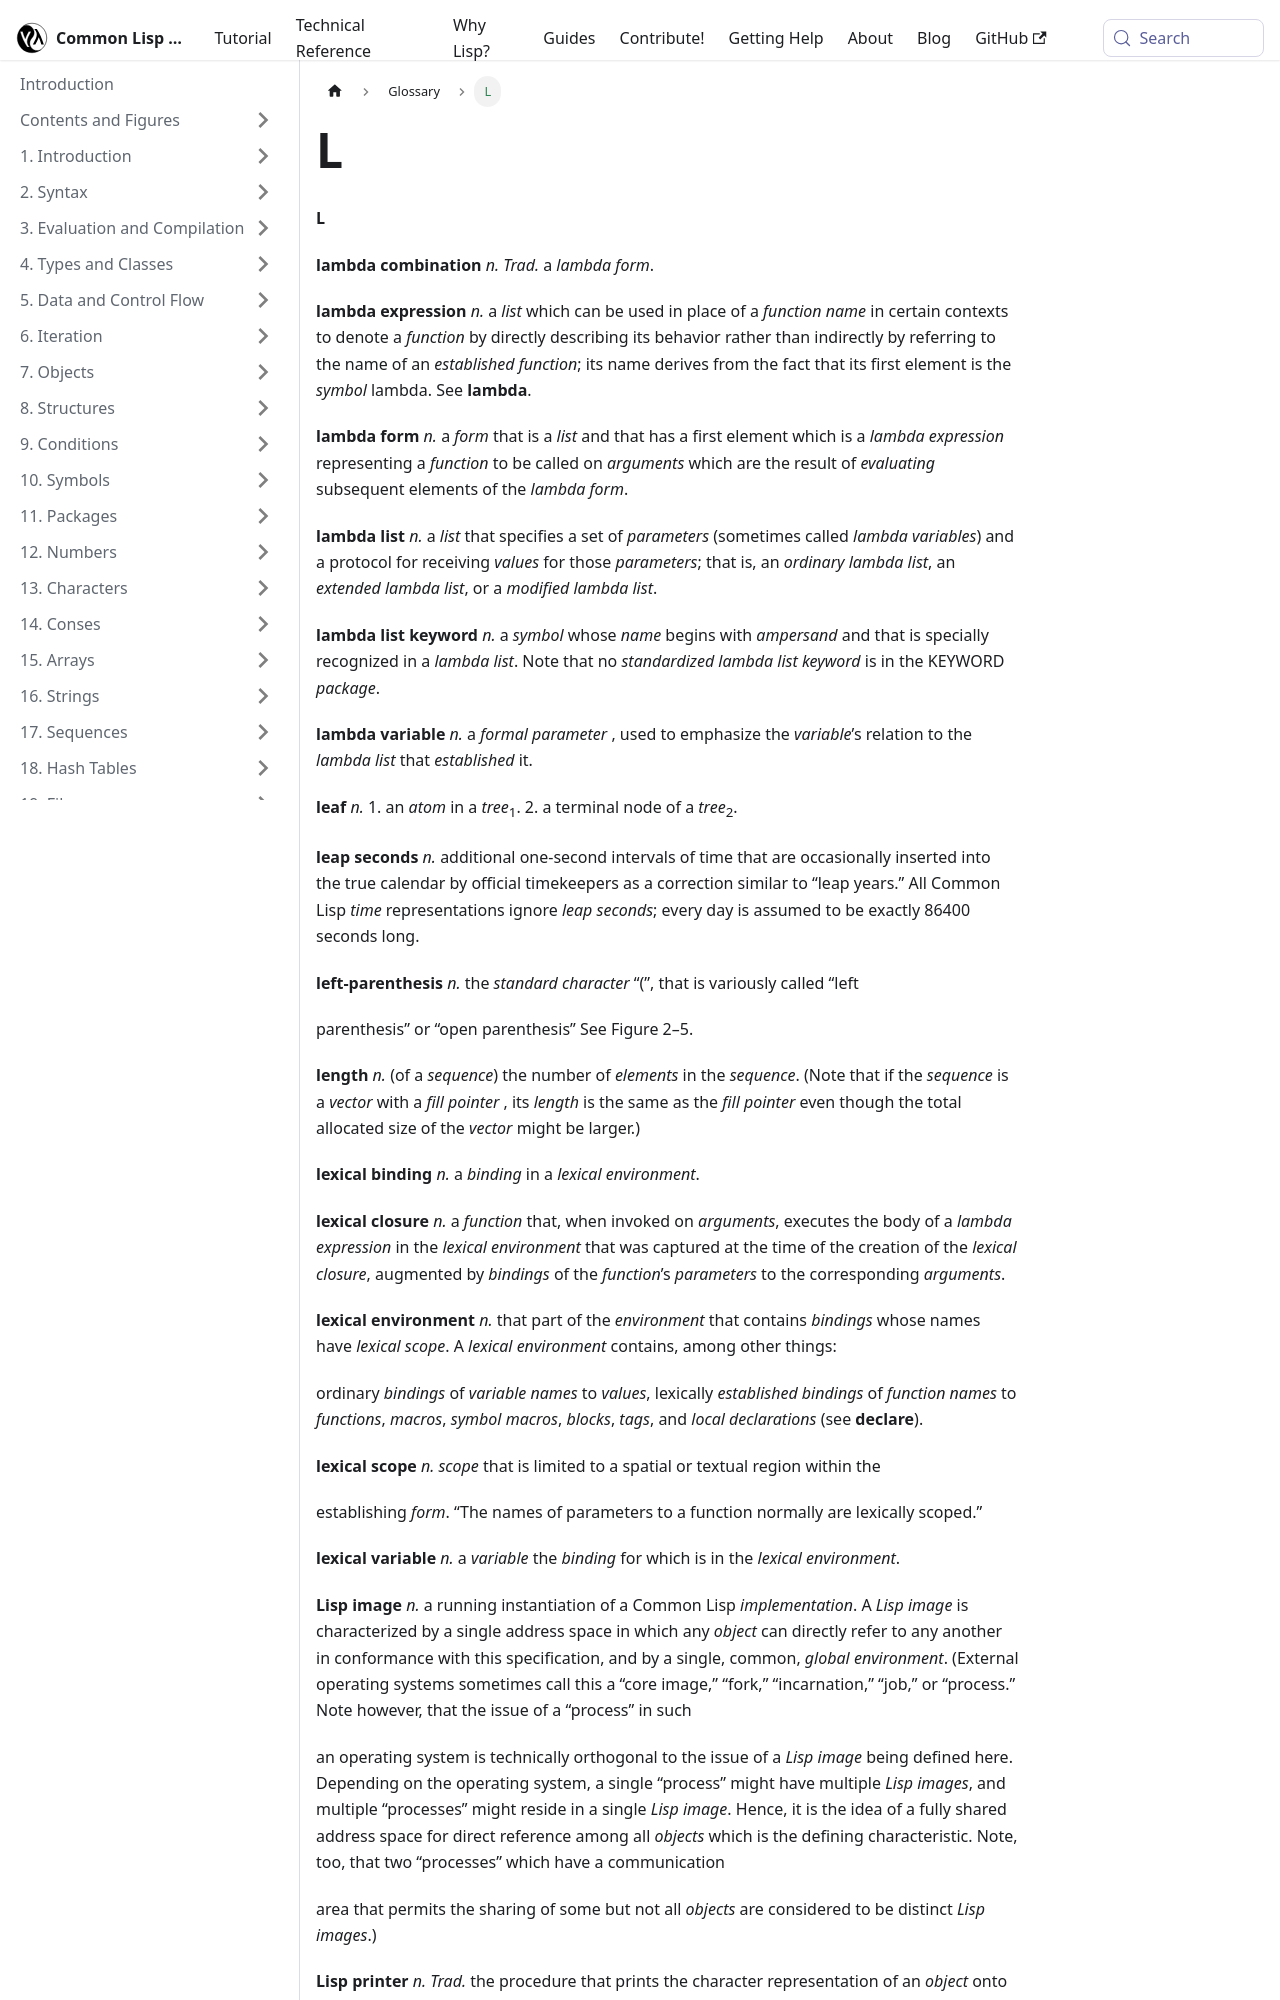

repository: lisp-docs/cl-language-reference · page: chap-26/l.html · generator: docusaurus

---
title: L
sidebar_position: 108
---

**L** 



**lambda combination** *n. Trad.* a <GlossaryTerm styled={true} term={"lambda form"}><i>lambda form</i></GlossaryTerm>. 



**lambda expression** *n.* a <GlossaryTerm  term={"list"}><i>list</i></GlossaryTerm> which can be used in place of a <GlossaryTerm styled={true} term={"function name"}><i>function name</i></GlossaryTerm> in certain contexts to denote a <GlossaryTerm  term={"function"}><i>function</i></GlossaryTerm> by directly describing its behavior rather than indirectly by referring to the name of an *established function*; its name derives from the fact that its first element is the <GlossaryTerm  term={"symbol"}><i>symbol</i></GlossaryTerm> lambda. See <DictionaryLink  term={"lambda"}><b>lambda</b></DictionaryLink>. 



**lambda form** *n.* a <GlossaryTerm  term={"form"}><i>form</i></GlossaryTerm> that is a <GlossaryTerm  term={"list"}><i>list</i></GlossaryTerm> and that has a first element which is a <GlossaryTerm styled={true} term={"lambda expression"}><i>lambda expression</i></GlossaryTerm> representing a <GlossaryTerm  term={"function"}><i>function</i></GlossaryTerm> to be called on <GlossaryTerm  term={"argument"}><i>arguments</i></GlossaryTerm> which are the result of *evaluating* subsequent elements of the <GlossaryTerm styled={true} term={"lambda form"}><i>lambda form</i></GlossaryTerm>. 



**lambda list** *n.* a <GlossaryTerm  term={"list"}><i>list</i></GlossaryTerm> that specifies a set of <GlossaryTerm  term={"parameter"}><i>parameters</i></GlossaryTerm> (sometimes called <GlossaryTerm styled={true} term={"lambda variable"}><i>lambda variables</i></GlossaryTerm>) and a protocol for receiving <GlossaryTerm  term={"value"}><i>values</i></GlossaryTerm> for those <GlossaryTerm  term={"parameter"}><i>parameters</i></GlossaryTerm>; that is, an <GlossaryTerm styled={true} term={"ordinary lambda list"}><i>ordinary lambda list</i></GlossaryTerm>, an <GlossaryTerm styled={true} term={"extended lambda list"}><i>extended lambda list</i></GlossaryTerm>, or a <GlossaryTerm styled={true} term={"modified lambda list"}><i>modified lambda list</i></GlossaryTerm>. 







 



 



**lambda list keyword** *n.* a <GlossaryTerm  term={"symbol"}><i>symbol</i></GlossaryTerm> whose <GlossaryTerm  term={"name"}><i>name</i></GlossaryTerm> begins with <GlossaryTerm  term={"ampersand"}><i>ampersand</i></GlossaryTerm> and that is specially recognized in a <GlossaryTerm styled={true} term={"lambda list"}><i>lambda list</i></GlossaryTerm>. Note that no *standardized lambda list keyword* is in the KEYWORD <GlossaryTerm  term={"package"}><i>package</i></GlossaryTerm>. 



**lambda variable** *n.* a <GlossaryTerm styled={true} term={"formal parameter"}><i>formal parameter</i></GlossaryTerm> , used to emphasize the <GlossaryTerm  term={"variable"}><i>variable</i></GlossaryTerm>’s relation to the <GlossaryTerm styled={true} term={"lambda list"}><i>lambda list</i></GlossaryTerm> that *established* it. 



**leaf** *n.* 1. an <GlossaryTerm  term={"atom"}><i>atom</i></GlossaryTerm> in a <GlossaryTerm  term={"tree"}><i>tree</i></GlossaryTerm><sub>1</sub>. 2. a terminal node of a <GlossaryTerm  term={"tree"}><i>tree</i></GlossaryTerm><sub>2</sub>. 



**leap seconds** *n.* additional one-second intervals of time that are occasionally inserted into the true calendar by official timekeepers as a correction similar to “leap years.” All Common Lisp <GlossaryTerm  term={"time"}><i>time</i></GlossaryTerm> representations ignore <GlossaryTerm styled={true} term={"leap seconds"}><i>leap seconds</i></GlossaryTerm>; every day is assumed to be exactly 86400 seconds long. 



**left-parenthesis** *n.* the <GlossaryTerm styled={true} term={"standard character"}><i>standard character</i></GlossaryTerm> “(”, that is variously called “left 



parenthesis” or “open parenthesis” See Figure 2–5. 



<DictionaryLink  term={"length"}><b>length</b></DictionaryLink> *n.* (of a *sequence*) the number of <GlossaryTerm  term={"element"}><i>elements</i></GlossaryTerm> in the *sequence*. (Note that if the *sequence* is a <GlossaryTerm  term={"vector"}><i>vector</i></GlossaryTerm> with a <GlossaryTerm styled={true} term={"fill pointer"}><i>fill pointer</i></GlossaryTerm> , its <GlossaryTerm  term={"length"}><i>length</i></GlossaryTerm> is the same as the <GlossaryTerm styled={true} term={"fill pointer"}><i>fill pointer</i></GlossaryTerm> even though the total allocated size of the <GlossaryTerm  term={"vector"}><i>vector</i></GlossaryTerm> might be larger.) 



**lexical binding** *n.* a <GlossaryTerm  term={"binding"}><i>binding</i></GlossaryTerm> in a <GlossaryTerm styled={true} term={"lexical environment"}><i>lexical environment</i></GlossaryTerm>. 



**lexical closure** *n.* a <GlossaryTerm  term={"function"}><i>function</i></GlossaryTerm> that, when invoked on <GlossaryTerm  term={"argument"}><i>arguments</i></GlossaryTerm>, executes the body of a <GlossaryTerm styled={true} term={"lambda expression"}><i>lambda expression</i></GlossaryTerm> in the <GlossaryTerm styled={true} term={"lexical environment"}><i>lexical environment</i></GlossaryTerm> that was captured at the time of the creation of the <GlossaryTerm styled={true} term={"lexical closure"}><i>lexical closure</i></GlossaryTerm>, augmented by <GlossaryTerm  term={"binding"}><i>bindings</i></GlossaryTerm> of the <GlossaryTerm  term={"function"}><i>function</i></GlossaryTerm>’s <GlossaryTerm  term={"parameter"}><i>parameters</i></GlossaryTerm> to the corresponding <GlossaryTerm  term={"argument"}><i>arguments</i></GlossaryTerm>. 



**lexical environment** *n.* that part of the <GlossaryTerm  term={"environment"}><i>environment</i></GlossaryTerm> that contains <GlossaryTerm  term={"binding"}><i>bindings</i></GlossaryTerm> whose names have <GlossaryTerm styled={true} term={"lexical scope"}><i>lexical scope</i></GlossaryTerm>. A <GlossaryTerm styled={true} term={"lexical environment"}><i>lexical environment</i></GlossaryTerm> contains, among other things: 



ordinary <GlossaryTerm  term={"binding"}><i>bindings</i></GlossaryTerm> of *variable names* to <GlossaryTerm  term={"value"}><i>values</i></GlossaryTerm>, lexically *established bindings* of <GlossaryTerm styled={true} term={"function name"}><i>function names</i></GlossaryTerm> to <GlossaryTerm  term={"function"}><i>functions</i></GlossaryTerm>, <GlossaryTerm  term={"macro"}><i>macros</i></GlossaryTerm>, <GlossaryTerm styled={true} term={"symbol macro"}><i>symbol macros</i></GlossaryTerm>, <GlossaryTerm styled={true} term={"block"}><i>blocks</i></GlossaryTerm>, <GlossaryTerm styled={true} term={"tag"}><i>tags</i></GlossaryTerm>, and <GlossaryTerm styled={true} term={"local declaration"}><i>local declarations</i></GlossaryTerm> (see <DictionaryLink  term={"declare"}><b>declare</b></DictionaryLink>). 



**lexical scope** *n. scope* that is limited to a spatial or textual region within the 



establishing <GlossaryTerm  term={"form"}><i>form</i></GlossaryTerm>. “The names of parameters to a function normally are lexically scoped.” 



**lexical variable** *n.* a <GlossaryTerm  term={"variable"}><i>variable</i></GlossaryTerm> the <GlossaryTerm  term={"binding"}><i>binding</i></GlossaryTerm> for which is in the <GlossaryTerm styled={true} term={"lexical environment"}><i>lexical environment</i></GlossaryTerm>. 



**Lisp image** *n.* a running instantiation of a Common Lisp <GlossaryTerm  term={"implementation"}><i>implementation</i></GlossaryTerm>. A *Lisp image* is characterized by a single address space in which any <GlossaryTerm  term={"object"}><i>object</i></GlossaryTerm> can directly refer to any another in conformance with this specification, and by a single, common, <GlossaryTerm styled={true} term={"global environment"}><i>global environment</i></GlossaryTerm>. (External operating systems sometimes call this a “core image,” “fork,” “incarnation,” “job,” or “process.” Note however, that the issue of a “process” in such 







 



 



an operating system is technically orthogonal to the issue of a *Lisp image* being defined here. Depending on the operating system, a single “process” might have multiple *Lisp images*, and multiple “processes” might reside in a single *Lisp image*. Hence, it is the idea of a fully shared address space for direct reference among all <GlossaryTerm  term={"object"}><i>objects</i></GlossaryTerm> which is the defining characteristic. Note, too, that two “processes” which have a communication 



area that permits the sharing of some but not all <GlossaryTerm  term={"object"}><i>objects</i></GlossaryTerm> are considered to be distinct *Lisp images*.)
